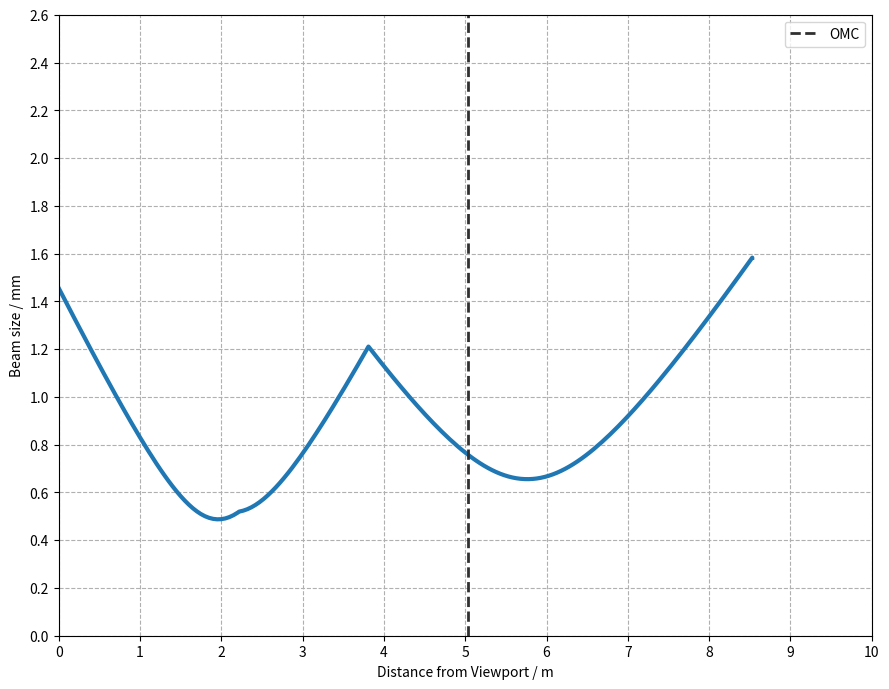
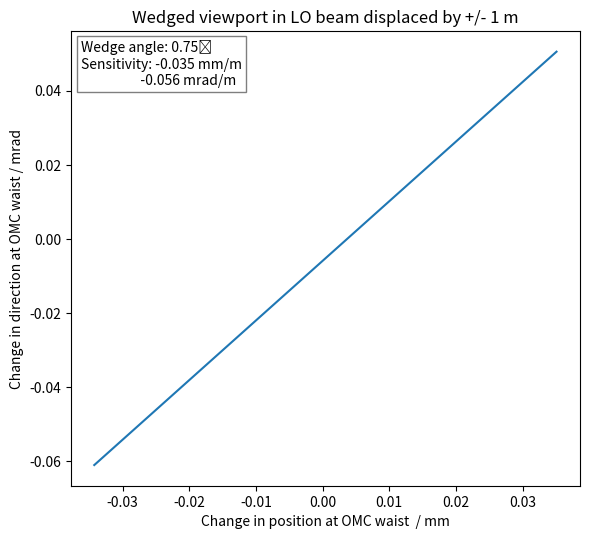

Reproduce these figures in Python, in order.
import numpy as np
import matplotlib.pyplot as plt
from scipy.optimize import curve_fit as fit
from scipy.fft import fft #as fft
from scipy.fft import ifft #as ifft

# Program description
'''
Uses Fourier method of Sziklas and Seigman (1975) [see also Leavey and Courtial, Young TIM User Guide (2017).] for beam propagation.
Calculation of:
1) the effect of transverse displacement of septum window in LO beam path, with a wedge of 0.75˚upon the position and direction of the beam at the OMC waist.
Use trig to determine displacement of beam for a given displacement of the wedged substrate. Propagate from the wedge and apply an offset to the beam at source.
'''

# General comment: 
# Erroneous results can occur due to poor fit in k-space. If this is the case, use initial width greater than expected width in Gaussfit. 
# Beam profile requires initial width to be smaller than expected width. 

# Inputs
wav = 1.064e-3                                                      # wavelength in mm
z0 = -1974.2                                                        # input waist location
b0 = 701.1                                                          # input Rayleigh range
w0 = np.sqrt(b0 * wav / np.pi)                                      # input waist size - specified by Rayleigh range
x0 = 0.0                                                            # initial offset in mm
a0 = 0.0                                                            # initial angle in mrad
space_1 = 2220                                                      # LO-VIEW - OM1
space_2 = 1590                                                      # OM1 - OM2
space_3 = 1220                                                      # OM2 - OMC
alpha = 0.0059                                                      # Deflection imparted by wedged substrate with wedge angle of 0.75˚
R1 = 1000 * 5.709                                                   # OM1
R2 = 1000 * 2.360                                                   # OM2
theta_i = (np.pi/180) * 0.75                                        # wedge angle of 0.75˚, and incidence angle at wedged surface
n = 1.45                                                            # refractive index
theta_r = np.arcsin(n * np.sin(theta_i))                            # angle of reflection
theta_d = theta_r - theta_i                                         # angle of deflection
g = np.tan(theta_i) * np.sin(theta_d)                               # ratio of displacement of beam to displacement of wedged substrate

class Beam: 
    '''Represents Gaussian beam in x, propagating along z. 
    Attributes: 
    U: 1D array, Complex amplitude
    w: 1D array, width
    z: 1D array, z-co-ordinate
    x: 1D array, x-co-ordinate
    kneg/kpos: 1D arrays, negative/positive components of k-vactor along x-axis (spatial frequencies)
    kx: 1D array, component of k-vector along x-axis (spatial frequency)
    kz: 1D array, component of k-vector along z-axis
    kwav: constant, magnitude of wavevector
    zres: constant: resolution in z
    '''
    def __init__(self, *args): # Initialises amplitude array.
        x0 = 0
        a0 = 0
        W = 200                                                                 # Width of window in mm
        xres = 0.01                                                             # 1D array representing kz-space. Derived from condition for monochromaticity.
        N = int(W / xres)                                                       # Number of x-bins (keeps resolution the same)  
        self.x = np.linspace(-W/2, W/2, N)                                      # 1D array representing x-space
        self.kneg = np.linspace(-(np.pi * N)/W, -(2 * np.pi)/W, int(N/2))       # 1D array representing kx-space from max -ve value to min -ve value
        self.kpos = np.linspace((2 * np.pi)/W, (np.pi * N)/W, int(N/2))         # 1D array representing kx-space from min +ve value to max +ve value
        self.kx = np.concatenate((self.kpos,self.kneg), axis = 0)               # 1D array representing kx-space. Order of values matches that spatial frequency distribution derived from FFT of amlitude distribution
        self.kwav = 2 * np.pi / wav                                             # Magnitude of wave-vector
        self.kz = np.sqrt(self.kwav**2 - self.kx**2)                            # 1D array representing kz-space. Derived from condition for monochromaticity. 
        self.zres = 3000                                                        # z-resolution in mm: 3000 for most; 50 for beam profile. 
        if len(args) == 2:                                                      # Two arguments: Instantiates Beam object from waist size, w0, and distance to waist, z0. 
            w0 = args[0]
            z0 = args[1]
        elif len(args) == 4:                                                    # Four arguments: Instantiates Beam object from waist size, w0, distance to waist, z0, input offset, x0, and input angle, a0. 
            w0 = args[0]
            z0 = args[1]
            x0 = args[2]
            a0 = args[3]
        a0 = a0 / 1000                                                          # Converts input angle from mrad to rad
        q0 = z0 - 1j * np.pi * w0**2 / wav                                      # Input beam parameter
        U0 = (1/q0) * np.exp(1j * self.kwav * (self.x-x0)**2 / (2 * q0))        # Input array, offset by x0
        U0 = U0 * np.exp(-1j * self.kwav * self.x * np.sin(a0))                 # Tilt beam by initial angle, a0
        self.U = U0                                                             # Initialise amplitude array
        self.w = [Gaussfit(self.x,abs(self.U),1)[2]]                            # Initialise width list
        self.z = [0]                                                            # Initialise z-position list.

    def step(self, D): # Propagate input Beam object over distance, D; return Beam object. Fourier algorithm. 
        Pin = fft(self.U)                       # FFT of amplitude distribution, U, gives spatial frequency distribution, Pin at initial position, z.
        Pout = Pin * np.exp(1j * self.kz * D)   # Multiply Spatial frequency distribution by phase-factor corresponding to propagation through distance, D, to give new spatial frequency distribution, Pout. 
        Uout = ifft(Pout)                       # IFFT of spatial frequency distribution gives amplitude distribution, Uout, at plane z = z + D
        self.U = Uout
        return self

    def propagate(self,distance,profile=False): # Propagate Beam object through distance with resolution, zres; return Beam object. 
        Uprev = self
        if profile:
            w = Uprev.w                 # unpack width_list
            z = Uprev.z                 # unpack z-position_list
            res = 50                    # Set res to 50 if generating plot of beam profile.
        else:
            res = self.zres             # Otherwise use global variable, zres
        num = distance // res           # number of steps: divide distance by resolution. 
        rem = distance % res            # remainder of division: final step size. If num = 0, i.e. zres > distance, single step taken, equal to distance. 
        for i in range(num):            # num steps
            Unext = Uprev.step(res)
            Uprev = Unext
            if profile:
                zprev = z[-1]
                z.append(zprev + res)   # Build up z-array as go along. 
                wnext = Gaussfit(Unext.x,abs(Unext.U),1)[2]
                w.append(wnext)
        Unext = Uprev.step(rem)         # Final step of size rem. 
        if profile:
            zprev = z[-1]
            z.append(zprev + rem) 
            wnext = Gaussfit(Unext.x,abs(Unext.U),1)[2]
            w.append(wnext)
            Unext.w = w
            Unext.z = z
        return Unext

    def tilt(self,angle): # Applies linear phase-gradient, simulating effect of tilting mirror. Input angle in mrad. 
        Uin = self.U
        a = angle / 1000
        Uout = Uin * np.exp(-1j * self.kwav * self.x * np.sin(a))
        self.U = Uout
        return self

    def lens(self,f,x0): # Lens element of focal length, f, centre offset from beam by x0. 
        Uin = self.U
        Uout = Uin * np.exp(-1j * self.kwav * (self.x - x0)**2 / (2 * f))
        self.U = Uout
        return self

    def wedge(self,alpha,x0): # Wedge imparting deflection, alpha to beam, centre offset from beam by x0. 
        Uin = self.U
        Uout = Uin * np.exp(-1j * self.kwav * (self.x - x0) * np.sin(alpha))
        self.U = Uout
        return self

    def mirror(self,R): # Mirror element of radius of curvature, R. 
        Uin = self.U
        Uout = Uin * np.exp(-1j * self.kwav * self.x**2 / R)
        self.U = Uout
        return self

    def amp_plot(self,n=1): # Plot magnitude of Amplitude array in x-space. 
        Uplot = abs(self.U)/max(abs(self.U))
        plt.figure(n)
        plt.plot(self.x,Uplot,'o', label = 'model data', markersize = 3)
        axes = plt.gca()
        axes.set_xlim([-2, 2])
        axes.set_ylim([0, 1.1])
        plt.grid(which = 'major', axis = 'both')
        plt.xlabel('x / mm')
        plt.ylabel('Normalised amplitude distribution')
        #plt.legend()
        plt.tight_layout()

    def amp_fit(self,plot=False,n=1): # Fit (and Plot) magnitude of Amplitude array in x-space. 
        Uplot = abs(self.U)/max(abs(self.U))
        xparams = Gaussfit(self.x,Uplot)
        UFit = Gaussian(self.x, xparams[0], xparams[1], xparams[2])
        if plot == True:
            plt.figure(n)
            plt.plot(self.x,Uplot,'o', label = 'model data', markersize = 3)
            plt.plot(self.x,UFit,'-', label = count)
            axes = plt.gca()
            axes.set_xlim([-1, 1])
            axes.set_ylim([0, 1.1])
            plt.grid(which = 'major', axis = 'both')
            plt.xlabel('x / mm')
            plt.ylabel('Normalised amplitude distribution')
            #plt.legend()
            plt.tight_layout()
        return xparams

    def freq_fit(self,plot=False,n=2): # Fit ( and plot) magnitude of Spatial frequency array in k-space. 
        P = fft(self.U)
        kplot = np.concatenate((self.kneg,self.kpos), axis = 0)     
        Pneg = P[int(len(P)/2):]
        Ppos = P[:int(len(P)/2)]
        Pswap = np.concatenate((Pneg,Ppos), axis = 0)
        Pabs = abs(Pswap)
        Pplot = Pabs/max(Pabs)
        kparams = Gaussfit(kplot,Pplot)
        PFit = Gaussian(kplot, kparams[0], kparams[1], kparams[2])
        if plot == True:
            plt.figure(n)
            plt.plot(kplot,Pplot,'o', label = 'model data', markersize = 3)
            plt.plot(kplot,PFit,'-', label = 'fit')
            axes = plt.gca()
            axes.set_xlim([-25, 25])
            axes.set_ylim([0, 1.1])
            plt.grid(which = 'major', axis = 'both')
            plt.xlabel('k_x / mm^-1')
            plt.ylabel('Normalised spatial frequency distribution')
            #plt.legend()
            plt.tight_layout()
        return kparams

def Gaussian(space, offset, height, width): # Defines Gaussian function for fitting; space is a 1D array. 
    return height * np.exp(-((space-offset)/width)**2)

def Gaussfit(space,Array,init_width=30):# Fit Gaussian to magnitude of Amplitude array. Return fit parameters. 
    init_params = [0.1,1,init_width]    # Use initial width parameter smaller than expected width for beam profile. Otherwise, use initial width parameter larger than expected width - avoids bad fit in k-space. 
    est_params, est_err = fit(Gaussian, space, Array, p0 = init_params)
    return est_params # [offset, amplitude, width]

def beam_profile(): 
    # Runs series of methods corresponding to propagation of beam through various elements in system. 
    # Calculate beam waist along the way ('True' condition passed to propagate). 
    U = Beam(w0,z0)
    U = U.propagate(space_1,True)
    U = U.mirror(R1)
    U = U.propagate(space_2,True)
    U = U.mirror(R2)
    U = U.propagate(space_3,True)
    U = U.propagate(3500,True)
    width_plot(U.z,U.w)

def width_plot(distance_list,width_list,n=3): # Plots beam profile for a given waist array. 
    zplot = 0.001 * np.asarray(distance_list)
    wplot = np.asarray(width_list)
    plt.figure(figsize=(9, 7), dpi=120)
    plt.plot(zplot,wplot, linewidth = 3)
    axes = plt.gca()
    axes.set_xlim([0, 10])
    axes.set_ylim(0.0,2.6)
    axes.set_xticks(np.linspace(0,10,11))
    axes.set_yticks(np.linspace(0.0,2.6,14))
    plt.grid(which = 'both', axis = 'both', linestyle = '--')
    axes.set_xlabel('Distance from Viewport / m')
    axes.set_ylabel('Beam size / mm')
    #axes.vlines(x = 0.001 * space_0, ymin = 0, ymax = 120,\
    #linewidth = 2,color = 0.75*np.array([1,0.25,0.25]),linestyles = 'dashed',label = 'Viewport')
    #axes.vlines(x = 0.001 * (space_0 + space_1), ymin = 0, ymax = 120,\
    #linewidth = 2,color = 0.75*np.array([0.25,1,0.25]),linestyles = 'dashed',label = 'OM1') 
    #axes.vlines(x = 0.001 * (space_0 + space_1 + space_2), ymin = 0, ymax = 120,\
    #linewidth = 2,color = 0.75*np.array([1,1,0.25]),linestyles = 'dashed',label = 'OM2') 
    axes.vlines(x = 0.001 * (space_1 + space_2 + space_3), ymin = 0, ymax = 120,\
    linewidth = 2,color = 0.75*np.array([0.25,0.25,0.25]),linestyles = 'dashed',label = 'OMC')
    plt.legend()
    #plt.title('')
    plt.tight_layout()

def L1_displ(x0):
    d = x0 * g # displacement of beam given displacement of wedged substrate
    # Runs series of methods corresponding to propagation of beam through various elements in system. Fixed spacings, defined in global variables. 
    # Wedged substrate displaced by x0, beam displaced by d. Returns, x and k offsets at OMC waist. 
    U = Beam(w0,z0,d,0)
    U = U.propagate(space_1,True)
    U = U.mirror(R1)
    U = U.propagate(space_2,True)
    U = U.mirror(R2)
    U = U.propagate(space_3,True)
    xparams = U.amp_fit()
    Dx = xparams[0] #/ abs(xparams[2]) # normalise offset to width in x-space
    kparams = U.freq_fit()
    Dk = kparams[0] #/ abs(kparams[2]) # normalise offset to width in k-space
    Beta = 1000 * np.arctan(Dk / np.sqrt(U.kwav**2 - Dk**2))
    return (Dx, Beta)

def L1_test(): # Displace L1 by equal positive and negative amounts. Return x and k offsets at OMC waist.
    x1 = []
    b1 = []
    displ = np.linspace(-1e3, 1e3, 2) # displace wedged substrate by +/- 1 m
    for i in range(len(displ)):
        Dx, Beta = L1_displ(displ[i])
        x1.append(Dx)
        b1.append(Beta)
    return (x1,b1)

def L1_dep():  # Calculates orthogonality between mirrors: angle between unit vectors corresponding to effect of mirror tilt in x-k space. 
    Mtest = L1_test()
    xb_plot(Mtest[0],Mtest[1])

def xb_plot(x1,b1,n=4): # Plots displacement in x-k space caused when lens, L1 displaced.
    plt.figure(n, figsize=(6, 5.5), dpi=120)
    plt.plot(x1, b1)                                                
    plt.title('Wedged viewport in LO beam displaced by +/- 1 m')         
    axes = plt.gca()
    plt.xlabel('Change in position at OMC waist  / mm')
    plt.ylabel('Change in direction at OMC waist / mrad')
    textstr = 'Wedge angle: 0.75˚\nSensitivity: %.3f mm/m\n                   %.3f mrad/m' % ((x1[1] - x1[0])/2,(b1[1] - b1[0])/2)
    props = dict(boxstyle='square', facecolor='white', alpha=0.5)
    axes.text(0.02, 0.98, textstr, transform=axes.transAxes, fontsize=10, verticalalignment='top', bbox=props)
    plt.tight_layout()

def main():
    beam_profile()
    #print(L1_displ(10))
    #L1_test()
    L1_dep()
    plt.show()
    
if __name__ == "__main__":
    main()